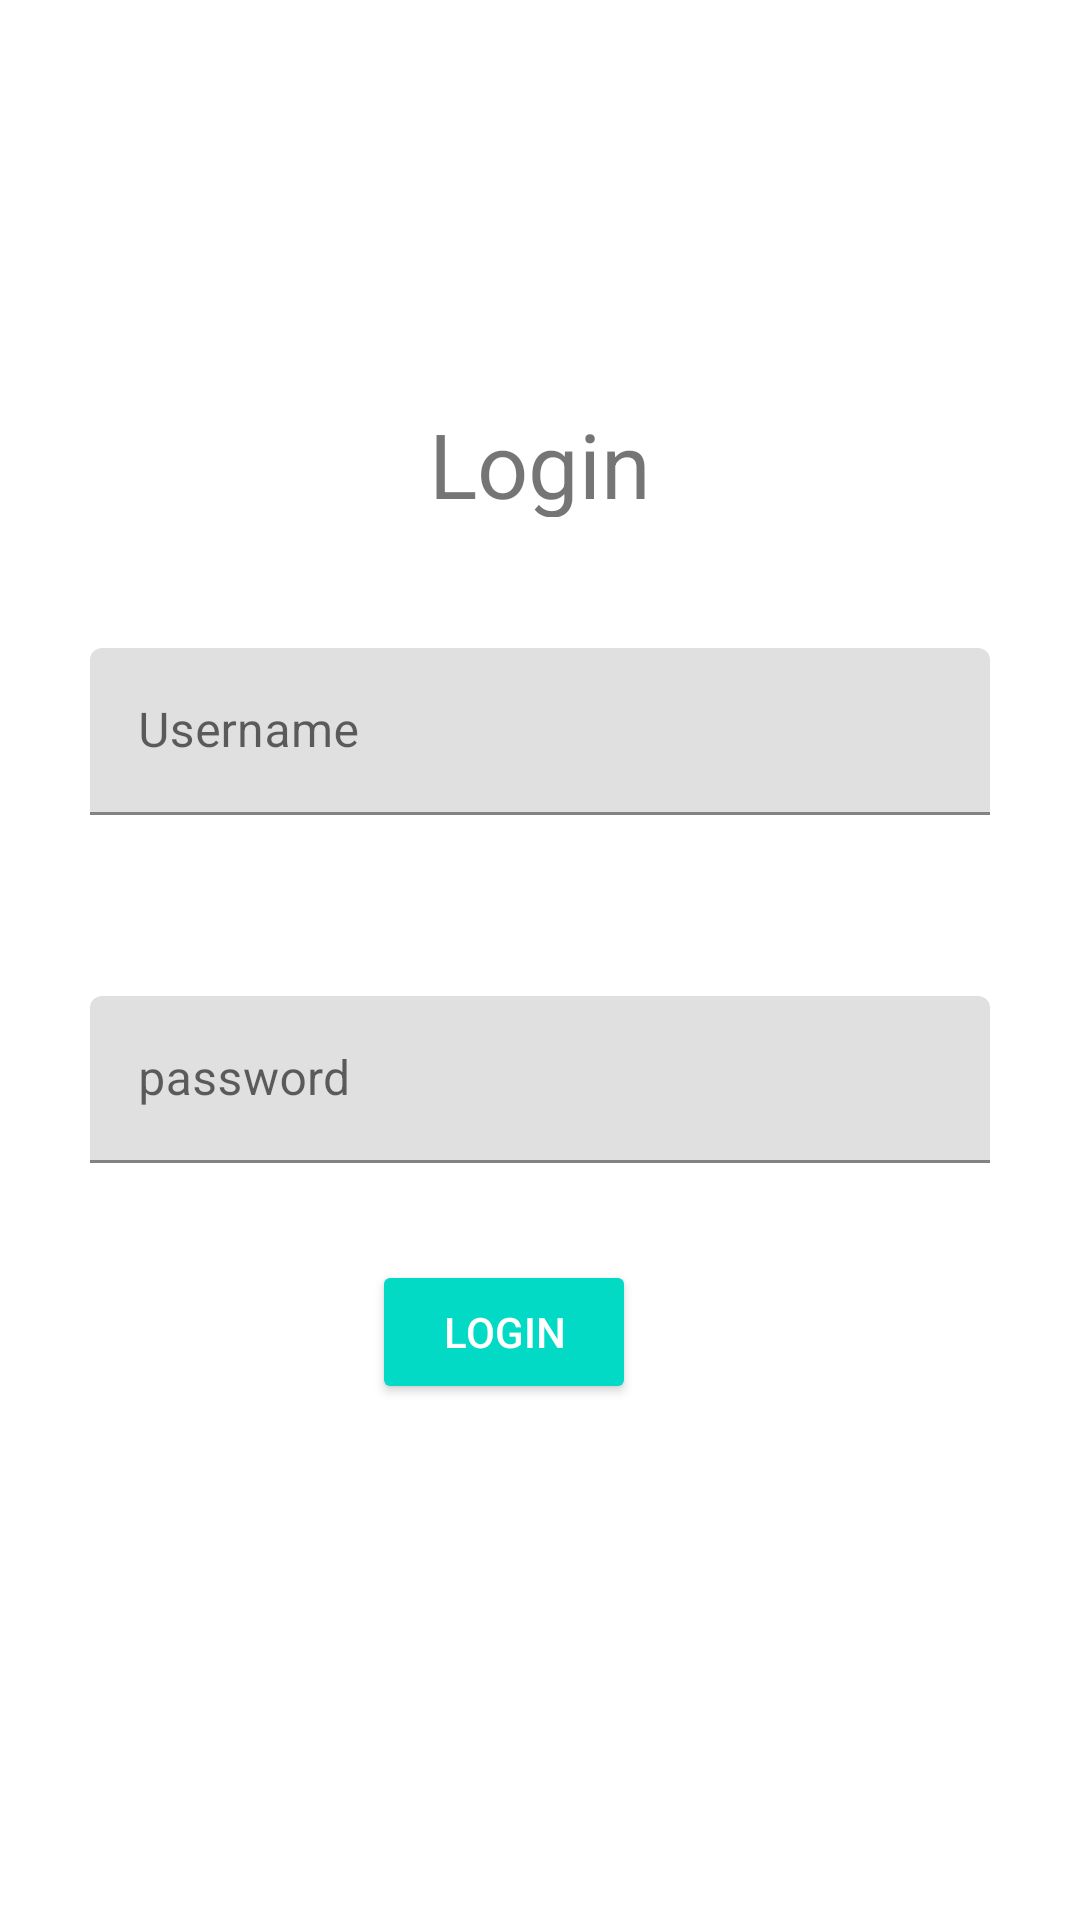

Reconstruct the res/layout file that produces this screen, plus the resources it refers to.
<!-- AndroidManifest.xml: application theme Theme.EasyTutoFileManager -->
<!-- res/layout/activity_login.xml -->
<?xml version="1.0" encoding="utf-8"?>
<androidx.constraintlayout.widget.ConstraintLayout xmlns:android="http://schemas.android.com/apk/res/android"
    xmlns:app="http://schemas.android.com/apk/res-auto"
    xmlns:tools="http://schemas.android.com/tools"
    android:layout_width="match_parent"
    android:layout_height="match_parent"
    tools:context=".Login">

    <com.google.android.material.textfield.TextInputLayout

        android:id="@+id/loginActivity_textInputLayout_username"
        android:layout_width="match_parent"
        android:layout_height="wrap_content"
        android:layout_marginLeft="30dp"
        android:layout_marginTop="216dp"
        android:layout_marginRight="30dp"
        android:hint="@string/username"
        app:layout_constraintEnd_toEndOf="parent"
        app:layout_constraintStart_toStartOf="parent"
        app:layout_constraintTop_toTopOf="parent">

        <com.google.android.material.textfield.TextInputEditText
            android:layout_width="match_parent"
            android:layout_height="match_parent" />
    </com.google.android.material.textfield.TextInputLayout>

    <com.google.android.material.textfield.TextInputLayout


        android:id="@+id/loginActivity_textInputLayout_password"
        android:layout_width="match_parent"
        android:layout_height="wrap_content"
        android:layout_marginLeft="30dp"
        android:layout_marginTop="332dp"
        android:layout_marginRight="30dp"
        android:hint="@string/password"
        app:layout_constraintEnd_toEndOf="parent"
        app:layout_constraintStart_toStartOf="parent"
        app:layout_constraintTop_toTopOf="parent">

        <com.google.android.material.textfield.TextInputEditText
            android:layout_width="match_parent"
            android:layout_height="match_parent" />

    </com.google.android.material.textfield.TextInputLayout>

    <TextView
        android:id="@+id/loginActivity_textView"
        android:layout_width="243dp"
        android:layout_height="38dp"
        android:gravity="center"
        android:text="@string/login"
        android:textSize="30sp"
        app:layout_constraintBottom_toBottomOf="parent"
        app:layout_constraintLeft_toLeftOf="parent"
        app:layout_constraintRight_toRightOf="parent"
        app:layout_constraintTop_toTopOf="parent"
        app:layout_constraintVertical_bias="0.223" />

    <Button
        android:id="@+id/loginActivity_button_login"
        style="@style/Widget.AppCompat.Button.Colored"
        android:layout_width="wrap_content"
        android:layout_height="wrap_content"
        android:layout_marginTop="420dp"
        android:layout_marginEnd="148dp"
        android:text="@string/login"
        app:layout_constraintEnd_toEndOf="parent"
        app:layout_constraintTop_toTopOf="parent" />


</androidx.constraintlayout.widget.ConstraintLayout>
<!-- resources referenced by this layout -->
<resources>
  <string name="login">Login</string>
  <string name="password">password</string>
  <string name="username">Username</string>
  <style name="Theme.EasyTutoFileManager" parent="Theme.MaterialComponents.DayNight.DarkActionBar">
          
          <item name="colorPrimary">@color/purple_500</item>
          <item name="colorPrimaryVariant">@color/purple_700</item>
          <item name="colorOnPrimary">@color/white</item>
          
          <item name="colorSecondary">@color/teal_200</item>
          <item name="colorSecondaryVariant">@color/teal_700</item>
          <item name="colorOnSecondary">@color/black</item>
          
          <item name="android:statusBarColor" tools:targetApi="l">?attr/colorPrimaryVariant</item>
          
      </style>
  <!-- not gathered from this repository: default colours our renderer supplied (Android Studio template values) -->
  <color name="purple_500">#FF6200EE</color>
  <color name="purple_700">#FF3700B3</color>
  <color name="teal_200">#FF03DAC5</color>
  <color name="teal_700">#FF018786</color>
  <color name="black">#FF000000</color>
  <color name="white">#FFFFFFFF</color>
</resources>
